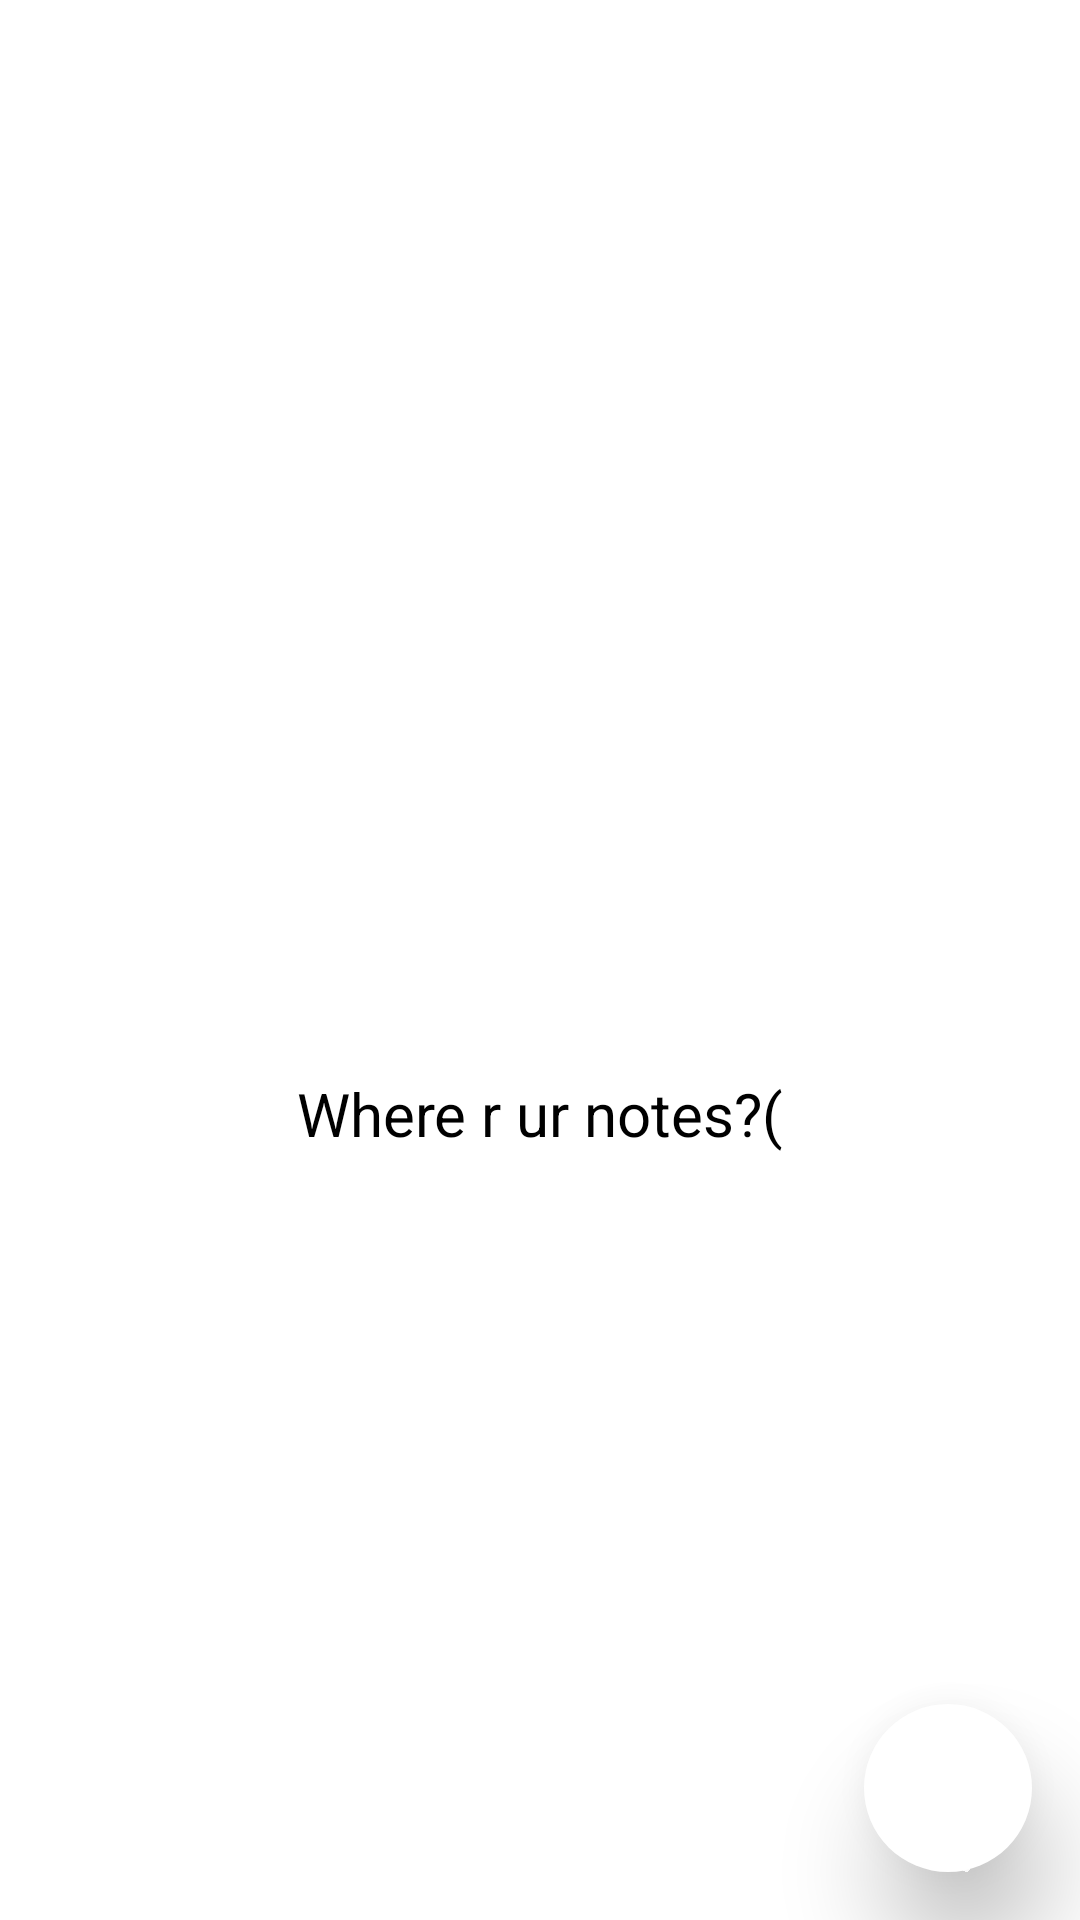

Reconstruct the res/layout file that produces this screen, plus the resources it refers to.
<!-- AndroidManifest.xml: application theme Theme.ToDo -->
<!-- res/layout/fragment_first.xml -->
<?xml version="1.0" encoding="utf-8"?>
<androidx.coordinatorlayout.widget.CoordinatorLayout xmlns:android="http://schemas.android.com/apk/res/android"
    xmlns:app="http://schemas.android.com/apk/res-auto"
    xmlns:tools="http://schemas.android.com/tools"
    android:layout_width="match_parent"
    android:layout_height="match_parent"
    tools:context=".FirstFragment" >
    <androidx.constraintlayout.widget.ConstraintLayout
        android:layout_width="match_parent"
        android:layout_height="match_parent">
        <TextView
            android:id="@+id/title"
            android:layout_width="0dp"
            android:layout_height="wrap_content"
            android:textSize="20sp"
            android:layout_margin="15dp"
            android:padding="10dp"
            app:layout_constraintTop_toTopOf="parent"
            app:layout_constraintStart_toStartOf="parent"
            app:layout_constraintBottom_toTopOf="@id/recycler_events"/>
        <ImageView
            android:id="@+id/sad_face"
            android:layout_width="0dp"
            android:layout_height="50dp"
            android:layout_marginTop="25dp"
            app:layout_constraintTop_toTopOf="parent"
            app:layout_constraintBottom_toBottomOf="parent"
            app:layout_constraintStart_toStartOf="parent"
            app:layout_constraintEnd_toEndOf="parent" />
        <TextView
            android:id="@+id/no_events"
            android:layout_width="wrap_content"
            android:layout_height="wrap_content"
            android:text="@string/title_empty_notes"
            style="@style/textColor"
            android:textSize="20sp"
            android:elevation="6dp"
            app:layout_constraintTop_toBottomOf="@id/sad_face"
            app:layout_constraintStart_toStartOf="@id/sad_face"
            app:layout_constraintEnd_toEndOf="@id/sad_face" />

        <androidx.recyclerview.widget.RecyclerView
            android:id="@+id/recycler_events"
            android:layout_width="0dp"
            android:layout_height="wrap_content"
            android:orientation="vertical"
            android:elevation="5dp"
            app:layoutManager="androidx.recyclerview.widget.LinearLayoutManager"
            app:layout_constraintTop_toBottomOf="@id/title"
            app:layout_constraintStart_toStartOf="parent"
            app:layout_constraintEnd_toEndOf="parent"
            tools:itemCount="9"
            tools:listitem="@layout/event"/>

    </androidx.constraintlayout.widget.ConstraintLayout>

    <com.google.android.material.floatingactionbutton.FloatingActionButton
        android:id="@+id/fab"
        android:layout_width="wrap_content"
        android:layout_height="wrap_content"
        android:layout_gravity="bottom|end"
        app:elevation="20dp"
        android:layout_marginEnd="@dimen/fab_margin"
        android:layout_marginBottom="16dp"
        android:contentDescription="@string/app_name"
        app:backgroundTint="#FFFFFF"
        app:srcCompat="@drawable/ic_baseline_add_24"
        app:borderWidth="0dp" />
</androidx.coordinatorlayout.widget.CoordinatorLayout>
<!-- res/layout/event.xml (included above) -->
<?xml version="1.0" encoding="utf-8"?>
<com.google.android.material.card.MaterialCardView xmlns:android="http://schemas.android.com/apk/res/android"
xmlns:app="http://schemas.android.com/apk/res-auto"
android:layout_width="match_parent"
android:layout_height="wrap_content"
style="@style/card"
app:strokeWidth="0dp"
app:layout_optimizationLevel="standard|dimensions|ratio"
app:cardCornerRadius="26dp"
app:cardElevation="2dp"
android:layout_marginHorizontal="7dp"
android:layout_marginVertical="8dp">

<androidx.constraintlayout.widget.ConstraintLayout
    android:id="@+id/card"
    android:layout_width="match_parent"
    android:layout_height="match_parent"
    android:paddingHorizontal="15dp">

    <androidx.appcompat.widget.AppCompatCheckBox
        android:id="@+id/checkbox"
        app:layout_constraintStart_toStartOf="@id/card"
        app:layout_constraintTop_toTopOf="@id/card"
        app:layout_constraintBottom_toBottomOf="@id/card"
        app:layout_constraintEnd_toStartOf="@id/text_field"
        android:layout_width="wrap_content"
        android:layout_height="wrap_content"
        android:elevation="2dp"/>
    <TextView
        android:id="@+id/text_field"
        android:text="@string/app_name"
        android:textSize="20sp"

        android:ellipsize="end"
        android:maxLines="1"

        style="@style/textColor"
        app:layout_constraintTop_toTopOf="@id/checkbox"
        app:layout_constraintStart_toEndOf="@id/checkbox"
        app:layout_constraintBottom_toBottomOf="@id/checkbox"
        app:layout_constraintEnd_toStartOf="@id/button_expand_note"
        android:layout_width="0dp"
        android:layout_height="wrap_content"/>

    <androidx.constraintlayout.utils.widget.ImageFilterButton
        android:id="@+id/button_expand_note"
        style="@style/Widget.Material3.Button.TextButton.Dialog.Icon"
        android:layout_width="wrap_content"
        android:layout_height="wrap_content"
        android:rotationX="180"
        android:src="@drawable/arrow_up"
        app:layout_constraintBottom_toBottomOf="@id/checkbox"
        app:layout_constraintEnd_toEndOf="@id/card"
        app:layout_constraintTop_toTopOf="@id/checkbox"
        />

</androidx.constraintlayout.widget.ConstraintLayout>

</com.google.android.material.card.MaterialCardView>
<!-- resources referenced by this layout -->
<resources>
  <dimen name="fab_margin">16dp</dimen>
  <!-- drawable arrow_up (drawable) -->
  <vector xmlns:android="http://schemas.android.com/apk/res/android"
      android:width="32dp"
      android:height="32dp"
      android:viewportWidth="24"
      android:viewportHeight="24">
      <path
          android:pathData="M17.2946,15.2954C16.9053,15.6847 16.2743,15.685 15.8846,15.2962L12.7063,12.1248C12.316,11.7353 11.684,11.7353 11.2937,12.1248L8.1154,15.2962C7.7257,15.685 7.0947,15.6847 6.7054,15.2954C6.3158,14.9058 6.3158,14.2742 6.7054,13.8846L11.2929,9.2971C11.6834,8.9066 12.3166,8.9066 12.7071,9.2971L17.2946,13.8846C17.6842,14.2742 17.6842,14.9058 17.2946,15.2954Z"
          android:fillColor="@color/default_gray"/>
  </vector>
  <string name="app_name">ToDo</string>
  <string name="title_empty_notes">Where r ur notes?(</string>
  <style name="card">
          <item name="cardBackgroundColor">@color/white</item>
      </style>
  <style name="textColor">
          <item name="android:textColor">@color/black</item>
      </style>
  <style name="Theme.ToDo" parent="Theme.MaterialComponents.DayNight.DarkActionBar">
          
          <item name="colorPrimary">@color/default_gray</item>
          <item name="colorPrimaryVariant">@color/default_gray</item>
          <item name="colorOnPrimary">@color/white</item>
          
          <item name="colorSecondary">@color/default_gray</item>
          <item name="colorSecondaryVariant">@color/default_gray</item>
          <item name="colorOnSecondary">@color/default_gray</item>
          
          <item name="android:statusBarColor" tools:targetApi="l">?attr/colorPrimaryVariant</item>
          
      </style>
  <color name="default_gray">#2B2C34</color>
  <color name="white">#FFFFFFFF</color>
  <color name="black">#FF000000</color>
</resources>
